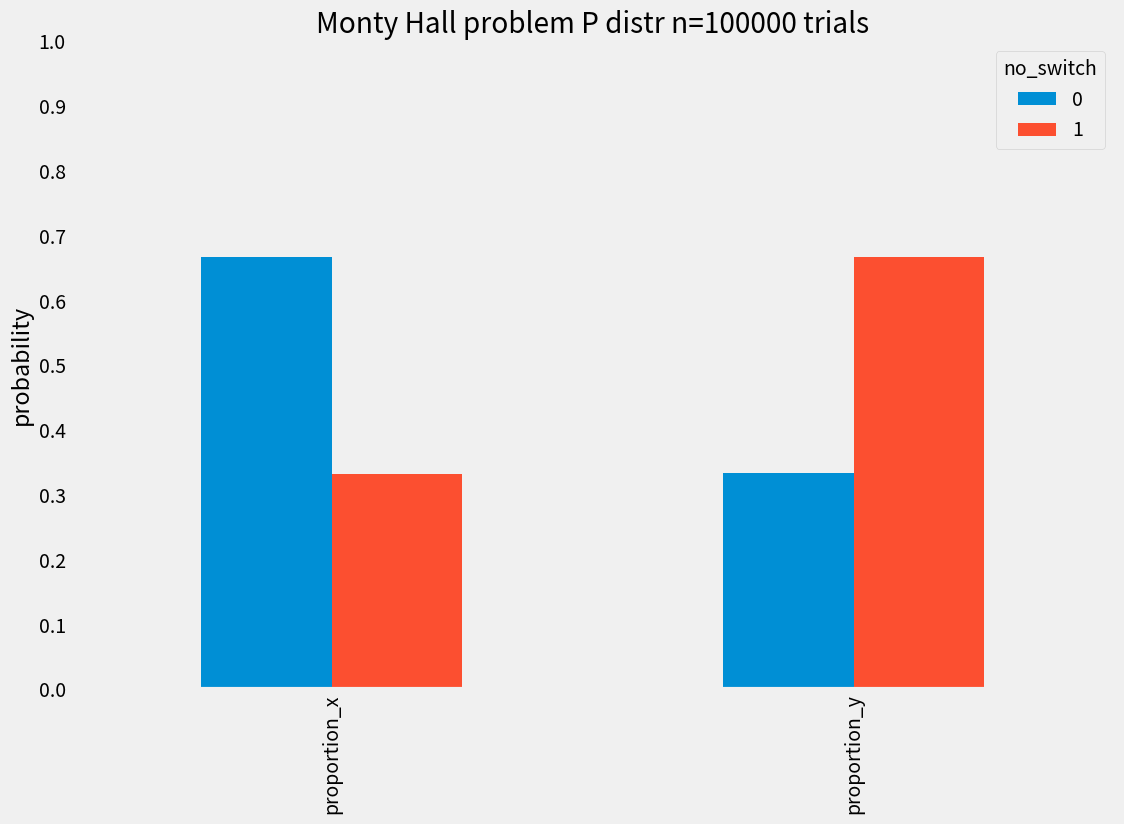

This figure's Python source:
import numpy as np
import pandas as pd
import matplotlib.pyplot as plt
import array as ar


class Preset:
    '''
    Monty Hall problem simulation class.
    '''

    gates = np.array([[0,0,1],[0,1,0],[1,0,0]])
    
    def __init__(self):
        self.result = None # Current chosen gate
        self.state = Preset.gates[np.random.randint(0,2)]
        
    def __repr__(self):
        return f'***\nCurrent gates state is: {self.state}\nMy current choice is: {self.result}\n'
    
    def choose(self, step=0):
        '''
        Choose between available gates
        :step: 0 = first choice, 1 = second choice
        '''
        self.step = step
        
        # First choice range 0,1,2 p(car) = 0.33%
        if self.step == 0: 
            self.result = self.state[np.random.randint(0,3)]
        
        elif self.step == 1:
            if len(self.state) < 3:
                if self.result == 1:
                    self.result = 0
                elif self.result == 0:
                    self.result = 1
            else:
                print('Gates state has to be updated first!')
                
        else:
            print('Use 0 for first step and 1 for second step!')
                    

    def update_state(self):
        '''
        Remove one goat gate from the state
        '''
        goat_slice = np.where(self.state == 0)
        self.state = np.delete(self.state, goat_slice[0][0], axis=None)


def sim_mh(scenario, n = 1000):
    '''
    Simulate n Monty Hall Trials and return pandas series with p distribution
    :scenario: int 0 = without switch, 1 = with switch
    :n: int
    :return: pd.series
    '''

    outcomes = ar.array('B',[])
    loop = 0

    if scenario == 0:
        name = 'no_switch'
    elif scenario == 1:
        name = 'with_switch'

    while loop < n+1:
        # Set initial state
        sim = Preset()
        # Make first choice
        sim.choose()
        # Reveal empty gate = update gates state
        sim.update_state()

        if scenario == 0:
            outcomes.append(sim.result)
            loop += 1
        elif scenario == 1:
            # Make a new decision basing on update probability distr
            sim.choose(1)
            # Collect results for further analysis
            outcomes.append(sim.result)
            loop += 1

    ## Check P distribution
    p_series = pd.Series(outcomes, name=name)

    p_series = (p_series
                .value_counts(normalize=True)
                .sort_index()
                )

    return p_series

if __name__ == '__main__':
    # Set number of trials
    n = 100_000

    # simulate trials
    no_switch = sim_mh(0, n)
    w_switch = sim_mh(1, n)

    # Construct pd.DataFrame
    mh_df = pd.merge(no_switch, 
                    w_switch, 
                    left_index=True, 
                    right_index=True)

    # Visualise results
    plt.style.use('fivethirtyeight')
    y = np.arange(0.0, 1.1, 0.1)
    title = f'Monty Hall problem P distr n={n} trials'

    fig, ax = plt.subplots()
    mh_plot = mh_df.T.plot(kind='bar',  
            ax=ax, 
            figsize=[12,8],
            title=title,
            yticks=y,
            grid=False,
            )
    mh_plot.set_ylabel('probability')

    plt.savefig('distr_plot.png',
                dpi=150,
                bbox_inches = 'tight')